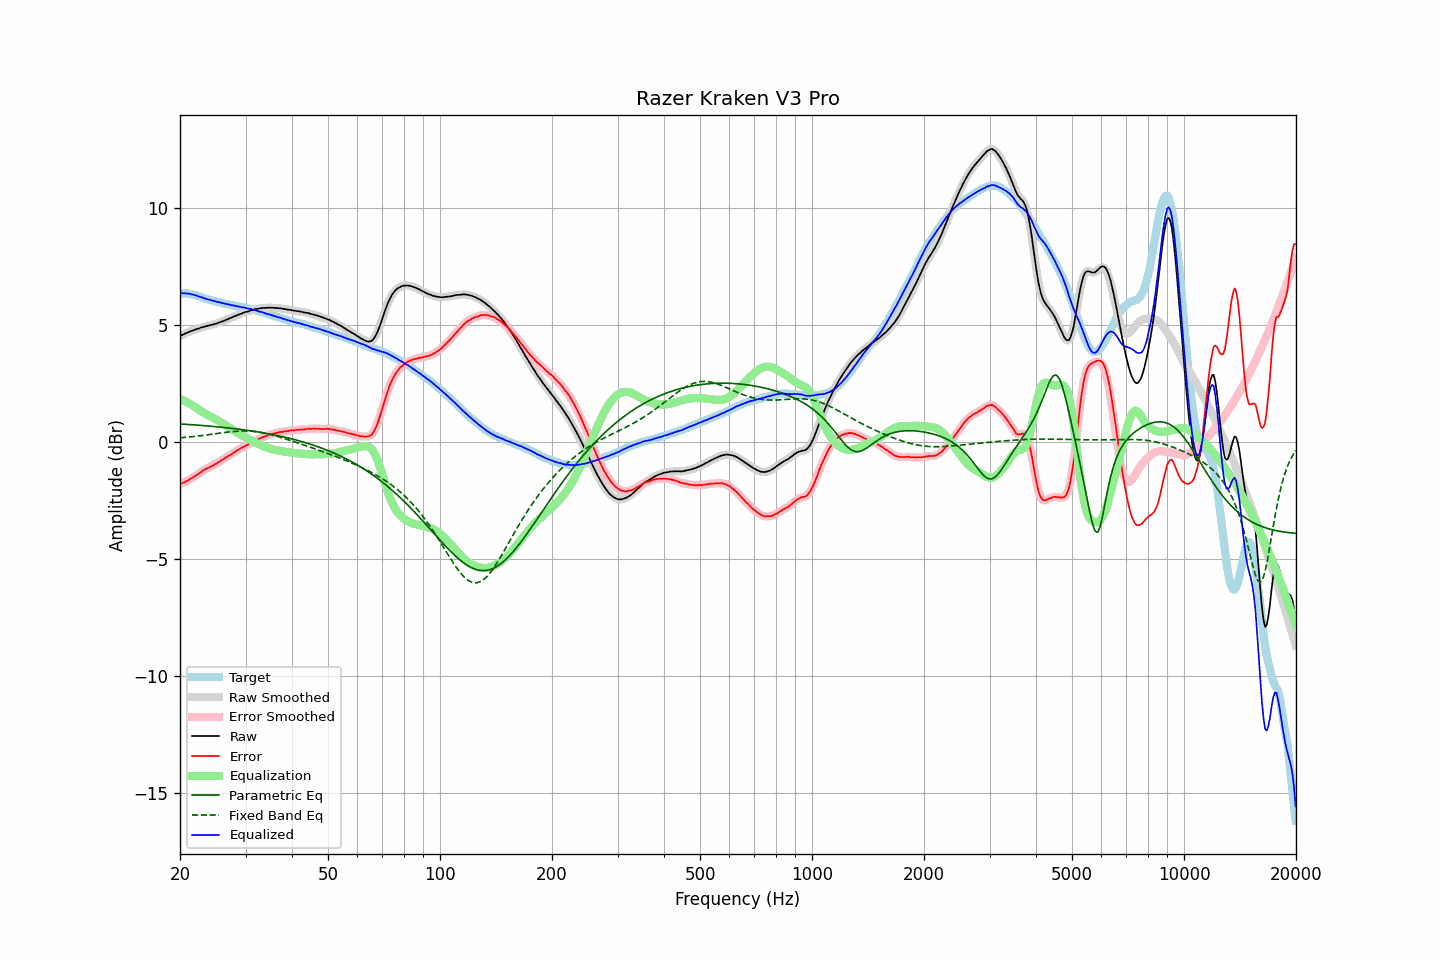

The file beside this chart, header and first rows:
frequency, raw, error, smoothed, error_smoothed, equalization, parametric_eq, fixed_band_eq, equalized_raw, equalized_smoothed, target
20.00, 4.51, -1.82, 4.51, -1.82, 1.82, 0.75, 0.16, 6.33, 6.33, 6.33
20.20, 4.55, -1.78, 4.54, -1.79, 1.79, 0.75, 0.17, 6.34, 6.33, 6.33
20.40, 4.57, -1.76, 4.57, -1.76, 1.76, 0.74, 0.17, 6.33, 6.33, 6.33
20.61, 4.61, -1.72, 4.61, -1.73, 1.73, 0.74, 0.18, 6.33, 6.33, 6.33
20.81, 4.64, -1.69, 4.64, -1.69, 1.69, 0.74, 0.18, 6.33, 6.33, 6.33
21.02, 4.67, -1.66, 4.67, -1.66, 1.65, 0.73, 0.19, 6.32, 6.32, 6.33
21.23, 4.70, -1.61, 4.70, -1.62, 1.62, 0.73, 0.20, 6.31, 6.31, 6.31
21.44, 4.72, -1.58, 4.72, -1.58, 1.58, 0.72, 0.20, 6.30, 6.30, 6.30
21.66, 4.75, -1.53, 4.75, -1.53, 1.53, 0.72, 0.21, 6.28, 6.28, 6.28
21.87, 4.77, -1.49, 4.77, -1.49, 1.49, 0.71, 0.22, 6.26, 6.26, 6.26
22.09, 4.80, -1.45, 4.80, -1.45, 1.44, 0.71, 0.23, 6.24, 6.24, 6.25
22.31, 4.82, -1.40, 4.82, -1.40, 1.40, 0.70, 0.24, 6.22, 6.22, 6.22
22.54, 4.84, -1.36, 4.84, -1.35, 1.35, 0.70, 0.24, 6.19, 6.20, 6.20
22.76, 4.87, -1.31, 4.86, -1.31, 1.31, 0.69, 0.25, 6.17, 6.17, 6.18
22.99, 4.89, -1.26, 4.89, -1.26, 1.26, 0.69, 0.26, 6.15, 6.15, 6.15
23.22, 4.90, -1.22, 4.91, -1.21, 1.22, 0.68, 0.27, 6.12, 6.13, 6.11
23.45, 4.93, -1.17, 4.92, -1.17, 1.18, 0.67, 0.28, 6.11, 6.10, 6.09
23.69, 4.94, -1.14, 4.94, -1.14, 1.14, 0.67, 0.29, 6.08, 6.08, 6.08
23.92, 4.96, -1.10, 4.96, -1.11, 1.11, 0.66, 0.30, 6.06, 6.06, 6.06
24.16, 4.98, -1.07, 4.97, -1.07, 1.07, 0.66, 0.31, 6.05, 6.04, 6.05
24.40, 4.99, -1.04, 4.99, -1.04, 1.03, 0.65, 0.31, 6.02, 6.03, 6.03
24.65, 5.01, -1.00, 5.01, -1.00, 1.00, 0.64, 0.32, 6.01, 6.01, 6.01
24.89, 5.03, -0.96, 5.03, -0.96, 0.96, 0.64, 0.33, 5.99, 5.99, 5.99
25.14, 5.05, -0.93, 5.05, -0.92, 0.92, 0.63, 0.34, 5.97, 5.97, 5.98
25.39, 5.08, -0.88, 5.08, -0.88, 0.88, 0.62, 0.35, 5.96, 5.96, 5.96
25.65, 5.10, -0.85, 5.10, -0.84, 0.84, 0.62, 0.36, 5.94, 5.94, 5.95
25.91, 5.13, -0.79, 5.13, -0.80, 0.80, 0.61, 0.37, 5.92, 5.92, 5.92
26.16, 5.15, -0.75, 5.15, -0.75, 0.75, 0.60, 0.38, 5.90, 5.90, 5.90
26.43, 5.18, -0.71, 5.18, -0.71, 0.71, 0.60, 0.39, 5.89, 5.89, 5.89
26.69, 5.21, -0.66, 5.21, -0.67, 0.67, 0.59, 0.40, 5.88, 5.88, 5.87
26.96, 5.24, -0.62, 5.24, -0.62, 0.62, 0.58, 0.41, 5.86, 5.86, 5.86
27.23, 5.27, -0.58, 5.27, -0.58, 0.58, 0.57, 0.41, 5.85, 5.84, 5.85
27.50, 5.29, -0.55, 5.30, -0.54, 0.54, 0.57, 0.42, 5.82, 5.83, 5.84
27.77, 5.33, -0.49, 5.33, -0.49, 0.49, 0.56, 0.43, 5.82, 5.82, 5.82
28.05, 5.36, -0.45, 5.35, -0.45, 0.45, 0.55, 0.43, 5.81, 5.80, 5.80
28.33, 5.38, -0.40, 5.38, -0.40, 0.41, 0.54, 0.44, 5.78, 5.79, 5.78
28.62, 5.41, -0.36, 5.41, -0.36, 0.36, 0.53, 0.44, 5.77, 5.77, 5.77
28.90, 5.44, -0.32, 5.43, -0.32, 0.32, 0.52, 0.45, 5.76, 5.76, 5.76
29.19, 5.46, -0.28, 5.46, -0.28, 0.28, 0.52, 0.45, 5.74, 5.75, 5.74
29.48, 5.49, -0.25, 5.49, -0.24, 0.25, 0.51, 0.45, 5.73, 5.74, 5.74
29.78, 5.52, -0.21, 5.51, -0.21, 0.21, 0.50, 0.45, 5.73, 5.72, 5.72
30.08, 5.54, -0.17, 5.53, -0.18, 0.17, 0.49, 0.45, 5.71, 5.71, 5.71
30.38, 5.55, -0.14, 5.56, -0.14, 0.13, 0.48, 0.45, 5.68, 5.69, 5.69
30.68, 5.58, -0.10, 5.58, -0.10, 0.10, 0.47, 0.45, 5.68, 5.68, 5.68
30.99, 5.61, -0.05, 5.60, -0.06, 0.06, 0.46, 0.44, 5.67, 5.66, 5.66
31.30, 5.62, -0.03, 5.62, -0.02, 0.02, 0.45, 0.44, 5.64, 5.65, 5.64
31.61, 5.64, 0.01, 5.64, 0.01, -0.01, 0.44, 0.43, 5.63, 5.63, 5.63
31.93, 5.66, 0.05, 5.65, 0.05, -0.05, 0.43, 0.43, 5.61, 5.61, 5.61
32.24, 5.67, 0.09, 5.67, 0.08, -0.08, 0.42, 0.42, 5.59, 5.59, 5.58
32.57, 5.68, 0.11, 5.68, 0.12, -0.11, 0.40, 0.41, 5.56, 5.57, 5.57
32.89, 5.69, 0.14, 5.69, 0.15, -0.15, 0.39, 0.40, 5.54, 5.55, 5.55
33.22, 5.71, 0.19, 5.70, 0.17, -0.18, 0.38, 0.38, 5.53, 5.53, 5.52
33.55, 5.71, 0.20, 5.71, 0.20, -0.20, 0.37, 0.37, 5.50, 5.50, 5.51
33.89, 5.71, 0.22, 5.71, 0.23, -0.23, 0.36, 0.36, 5.48, 5.48, 5.48
34.23, 5.72, 0.26, 5.71, 0.25, -0.26, 0.34, 0.34, 5.46, 5.46, 5.46
34.57, 5.72, 0.28, 5.72, 0.28, -0.28, 0.33, 0.32, 5.44, 5.44, 5.44
34.92, 5.72, 0.30, 5.72, 0.30, -0.30, 0.32, 0.31, 5.42, 5.42, 5.41
35.27, 5.72, 0.32, 5.72, 0.32, -0.32, 0.31, 0.29, 5.40, 5.40, 5.40
35.62, 5.72, 0.34, 5.72, 0.34, -0.34, 0.29, 0.27, 5.38, 5.38, 5.38
35.97, 5.71, 0.35, 5.71, 0.35, -0.36, 0.28, 0.25, 5.35, 5.36, 5.35
... 635 more rows
